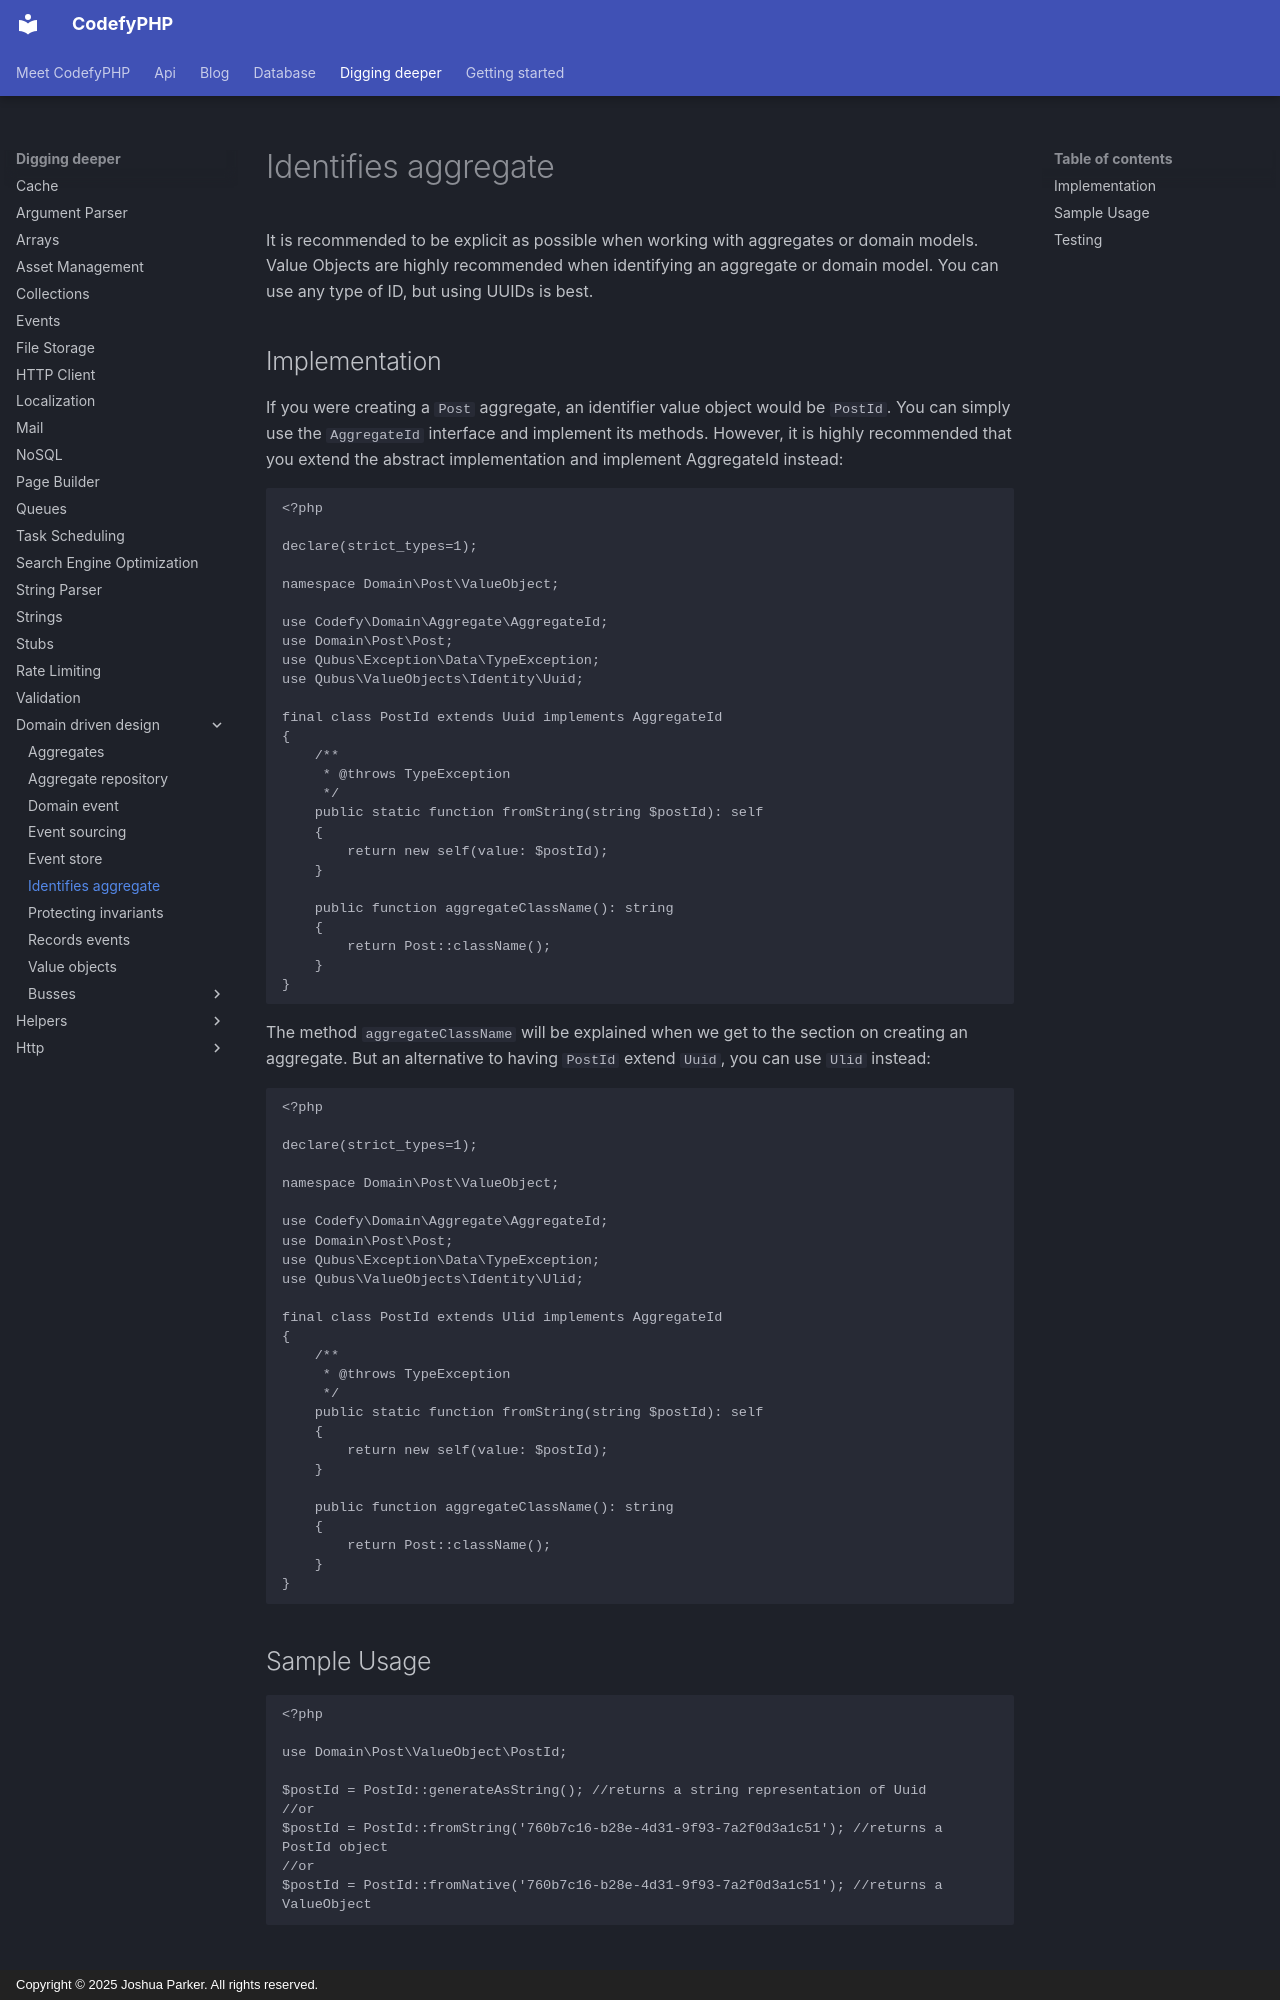

repository: codefyphp/docs · page: digging-deeper/domain-driven-design/identifies-aggregate/index.html · generator: mkdocs · copyright: Copyright © 2025 Joshua Parker. All rights reserved.

---
summary: Create strongly typed UUID or ULID value objects that implement CodefyPHP AggregateId for explicit, testable aggregate identification.
keywords: aggregate-id,value-objects,uuid-ulid
---

It is recommended to be explicit as possible when working with aggregates or domain models. Value Objects are highly 
recommended when identifying an aggregate or domain model. You can use any type of ID, but using UUIDs is best.

Implementation
--------------

If you were creating a `Post` aggregate, an identifier value object would be `PostId`. You can simply use the 
`AggregateId` interface and implement its methods. However, it is highly recommended that you extend the abstract 
implementation and implement AggregateId instead:

```php
<?php

declare(strict_types=1);

namespace Domain\Post\ValueObject;

use Codefy\Domain\Aggregate\AggregateId;
use Domain\Post\Post;
use Qubus\Exception\Data\TypeException;
use Qubus\ValueObjects\Identity\Uuid;

final class PostId extends Uuid implements AggregateId
{
    /**
     * @throws TypeException
     */
    public static function fromString(string $postId): self
    {
        return new self(value: $postId);
    }

    public function aggregateClassName(): string
    {
        return Post::className();
    }
}
```

The method `aggregateClassName` will be explained when we get to the section on creating an aggregate. But an 
alternative to having `PostId` extend `Uuid`, you can use `Ulid` instead:

```php
<?php

declare(strict_types=1);

namespace Domain\Post\ValueObject;

use Codefy\Domain\Aggregate\AggregateId;
use Domain\Post\Post;
use Qubus\Exception\Data\TypeException;
use Qubus\ValueObjects\Identity\Ulid;

final class PostId extends Ulid implements AggregateId
{
    /**
     * @throws TypeException
     */
    public static function fromString(string $postId): self
    {
        return new self(value: $postId);
    }

    public function aggregateClassName(): string
    {
        return Post::className();
    }
}
```

Sample Usage
------------

```php
<?php

use Domain\Post\ValueObject\PostId;

$postId = PostId::generateAsString(); //returns a string representation of Uuid
//or
$postId = PostId::fromString('760b7c16-b28e-4d31-9f93-7a2f0d3a1c51'); //returns a PostId object
//or
$postId = PostId::fromNative('760b7c16-b28e-4d31-9f93-7a2f0d3a1c51'); //returns a ValueObject
```
